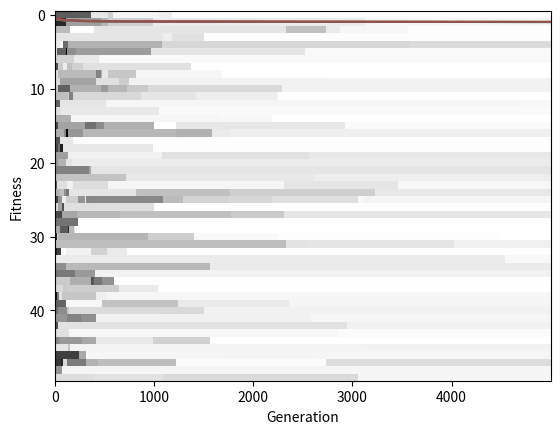

Generate this figure with matplotlib:
'''The Hill Climber'''

# Libraries
import random
import copy
import matplotlib.pyplot as plt
from numpy import asarray


# Defined Functions
def matrix_create(rows, columns):
    '''Intialize an array with element values being zero'''
    mat = [[0 for x in range(rows)] for y in range(columns)]
    return mat


def matrix_randomize(mat):
    ''' Get a random value between 0 & 1 back'''
    for xenum in range(len(mat)):
        for yenum in range(len(mat[xenum])):
            mat[xenum][yenum] = random.random()
    return mat


def fitness(mat):
    '''Finding Mean of Elements'''
    store = 0
    for xenum in range(len(mat)):
        for yenum in range(len(mat[xenum])):
            store += mat[xenum][yenum]
    store = store / len(mat)
    return store


def matrix_prob(pmat, prob):
    '''Assign different value based on probability'''
    p_copy = copy.deepcopy(pmat)
    for xenum in range(len(p_copy)):
        for yenum in range(len(p_copy[xenum])):
            if prob > random.random():
                p_copy[xenum][yenum] = random.random()
    return p_copy


def vect_asline(mat):
    '''Graph Plotter'''
    plt.plot(mat)
    plt.ylabel('Fitness')
    plt.xlabel('Generation')


def imshow(gen):
    '''Show Statistical Image'''
    plt.imshow(gen, cmap=plt.cm.gray, aspect='auto', interpolation='nearest')
    # imshow works with only 2 dimensions (check via .ndim), so squeeze() used
    plt.show()


def hill_climber(case):
    '''Serial Hill Climber'''
    parent = matrix_create(1, 50)
    parent = matrix_randomize(parent)
    parent_fitness = fitness(parent)
    vect = matrix_create(1, 5000)       # For Fitness Storage
    genes = matrix_create(50, 5000)

    for current_generation in range(5000):
        # print(current_generation, parent_fitness)   # Checking Fitness
        child = matrix_prob(parent, 0.05)
        child_fitness = fitness(child)

        # Updating Parent
        if child_fitness > parent_fitness:
            parent = child
            parent_fitness = child_fitness

        # Updating Gene
        for i in range(50):
            genes[current_generation][i] = parent[i]

        # Recording Fitness Growth
        vect[current_generation] = parent_fitness

    if case == 1:
        return genes
    else:
        return vect

# Main Area [So that functions are usable in other files]
if __name__ == "__main__":

    # Plot Fitness Growth [Deliverable #1]
    vect_asline(hill_climber(2))
    plt.show()

    # Plot Multiple Cycles of Fitness Growth [Deliverable #2]
    for cycle in range(5):
        vect_asline(hill_climber(2))
    plt.show()

    # Plot Genes [Deliverable #3]
    # Converting to array
    GENE = (asarray(hill_climber(1)).squeeze()).T
    imshow(GENE)
